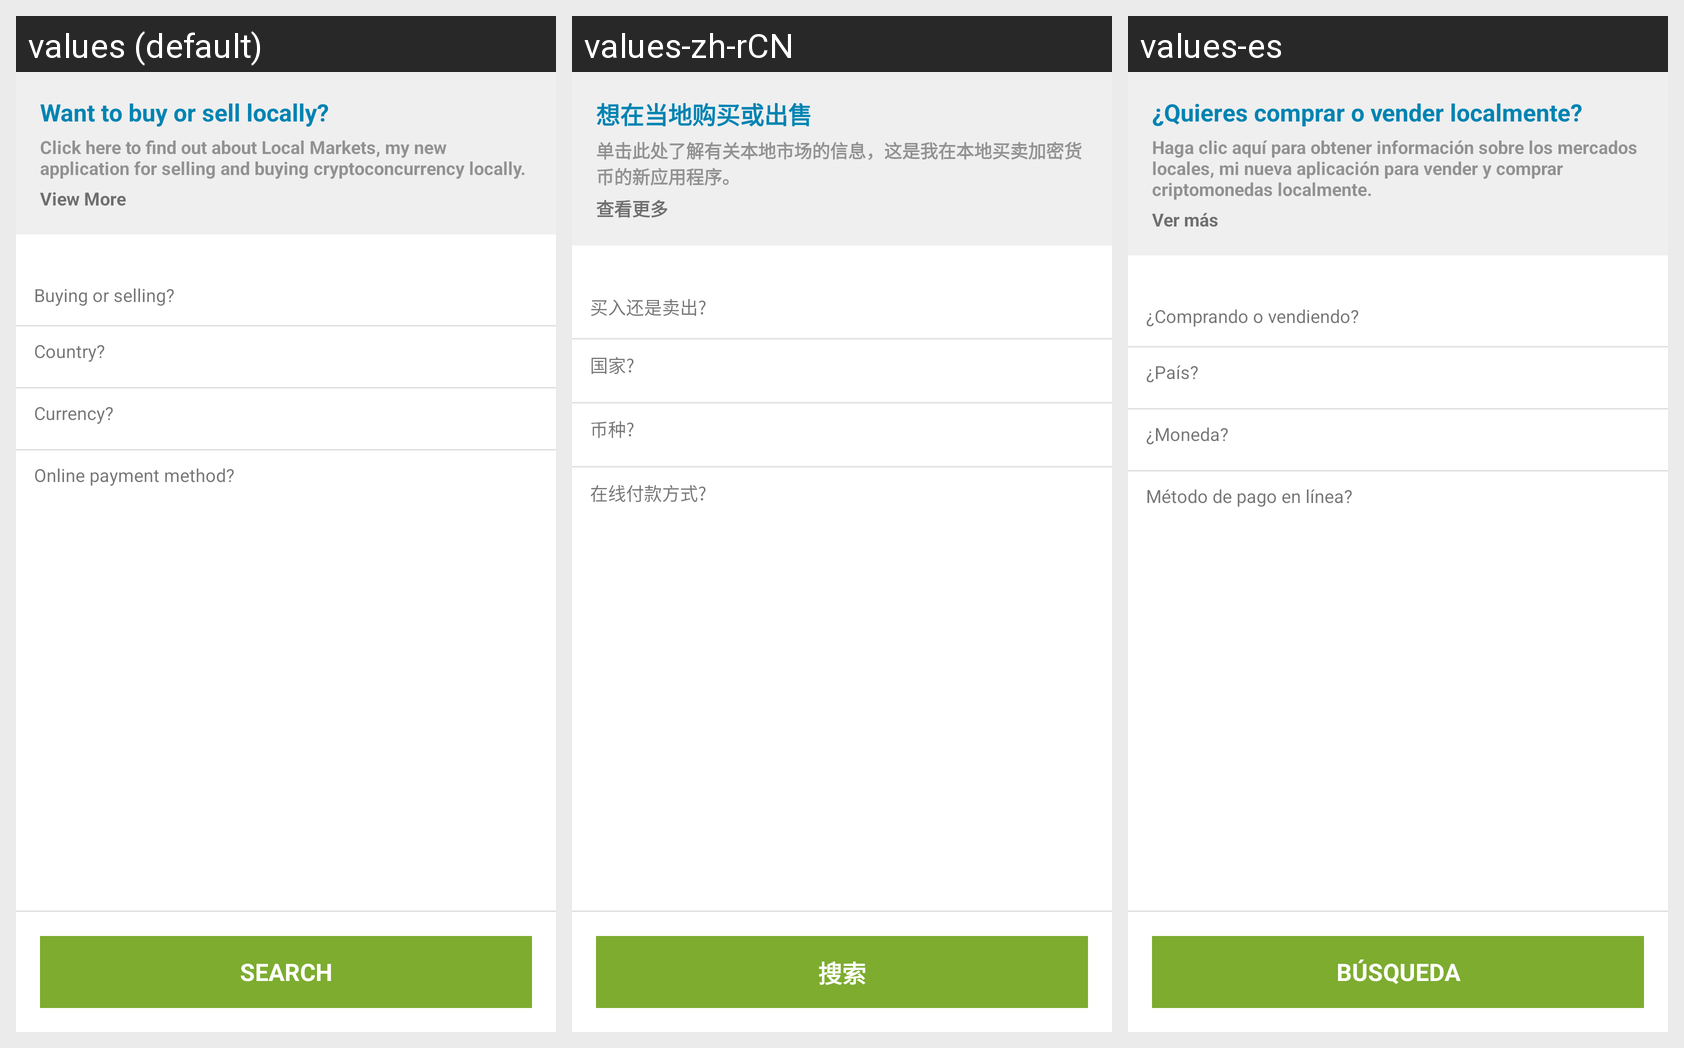

This grid shows one Android layout under several languages. Give, for every string resource on the screen, its name, the default text and each shown locale's text.
Android screen res/layout/view_search.xml rendered under 3 locales, left to right: values (default), values-zh-rCN, values-es. Device: Nexus 5 (rendered at 1080×1920; each locale shown at half size, 540×960, under a caption strip naming it); theme AppTheme.
Strings drawn on this screen, with the default value and each locale's value (text and hints the layout hard-codes, and strings that could not be matched under every locale, appear in the picture but are not listed):

local_markets_button
  values: Want to buy or sell locally?
  values-zh-rCN: 想在当地购买或出售
  values-es: ¿Quieres comprar o vender localmente?

local_markets_description
  values: Click here to find out about Local Markets, my new application for selling and buying cryptoconcurrency locally.
  values-zh-rCN: 单击此处了解有关本地市场的信息，这是我在本地买卖加密货币的新应用程序。
  values-es: Haga clic aquí para obtener información sobre los mercados locales, mi nueva aplicación para vender y comprar criptomonedas localmente.

view_more_button
  values: View More
  values-zh-rCN: 查看更多
  values-es: Ver más

text_search_buying_or_selling
  values: Buying or selling?
  values-zh-rCN: 买入还是卖出?
  values-es: ¿Comprando o vendiendo?

text_search_country
  values: Country?
  values-zh-rCN: 国家?
  values-es: ¿País?

text_search_currency
  values: Currency?
  values-zh-rCN: 币种?
  values-es: ¿Moneda?

text_search_online_payment_method
  values: Online payment method?
  values-zh-rCN: 在线付款方式?
  values-es: Método de pago en línea?

button_search_trades
  values: Search
  values-zh-rCN: 搜索
  values-es: Búsqueda
